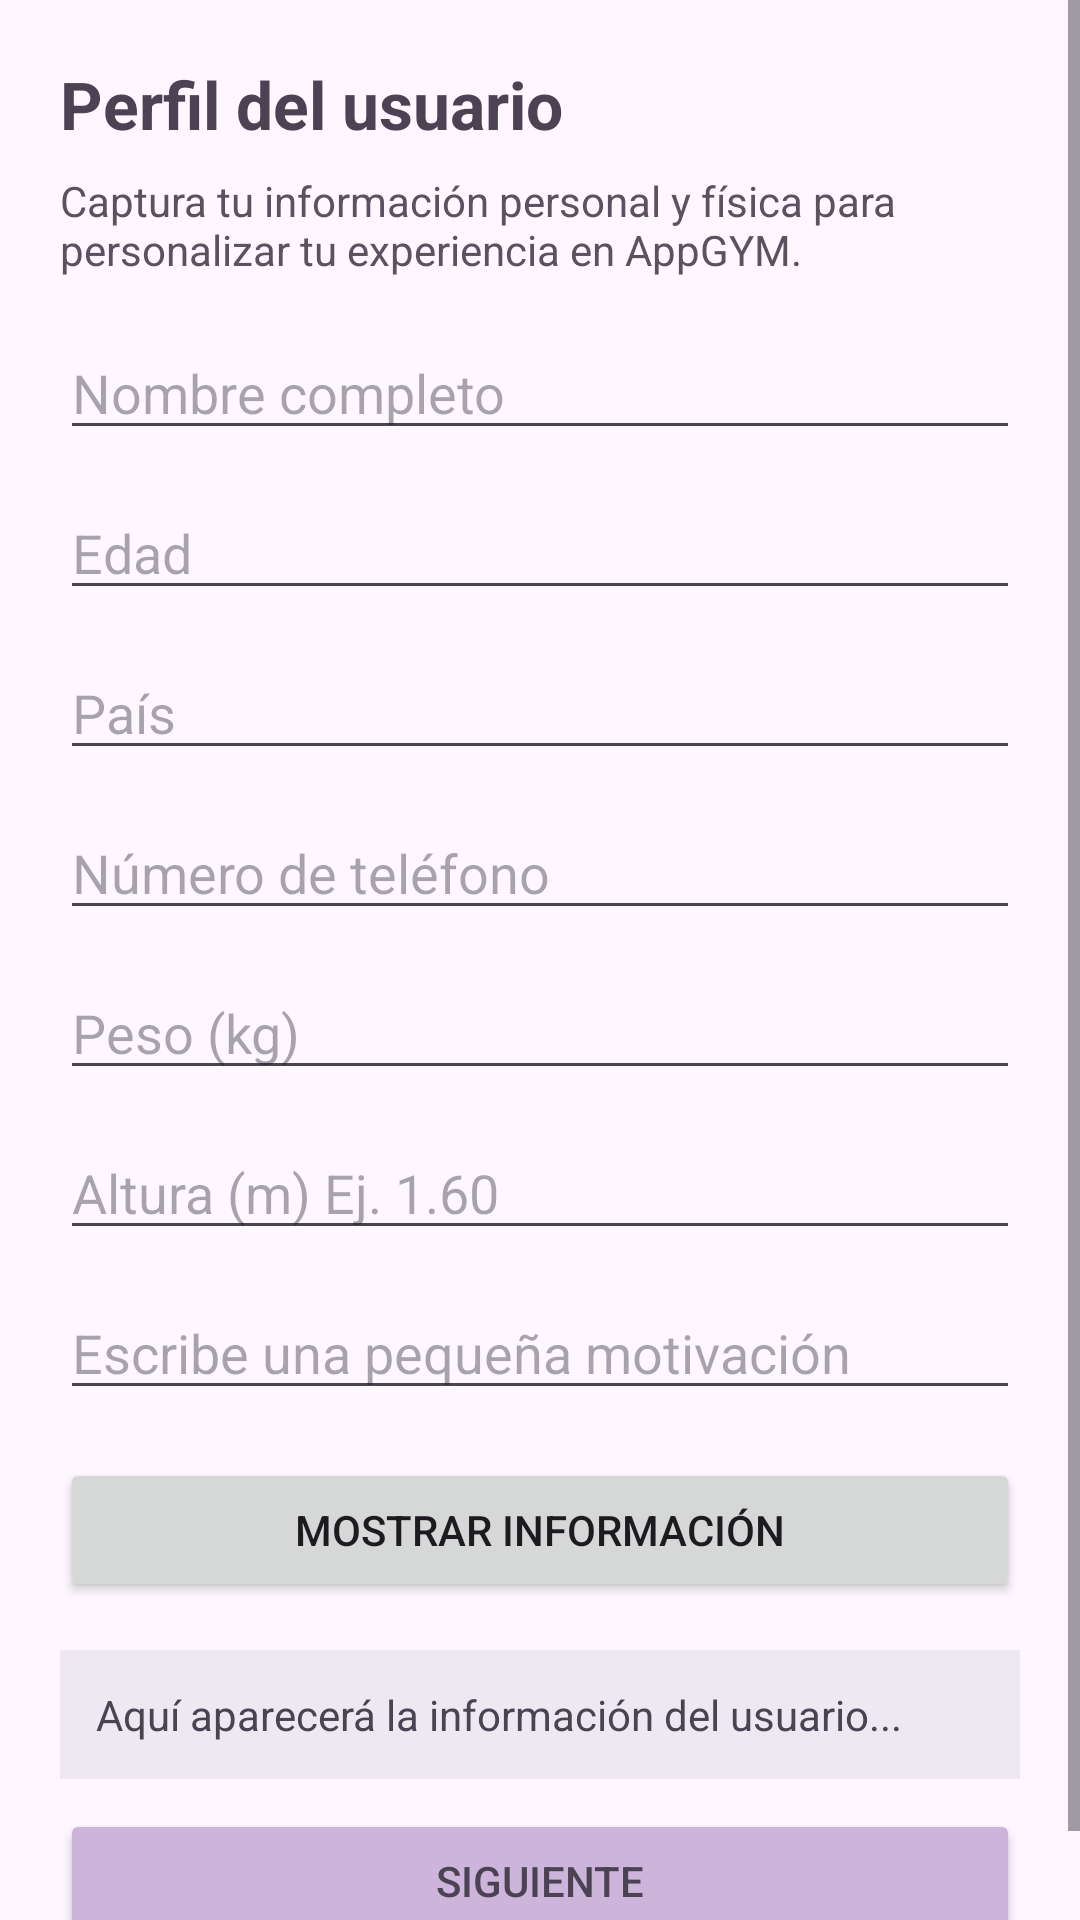

Write the Android layout XML for this screen, with the resource values it uses.
<!-- AndroidManifest.xml: application theme Theme.AppGYM -->
<!-- res/layout/fragment_textfields.xml -->
<?xml version="1.0" encoding="utf-8"?>
<ScrollView xmlns:android="http://schemas.android.com/apk/res/android"
    android:layout_width="match_parent"
    android:layout_height="match_parent">

    <LinearLayout
        android:layout_width="match_parent"
        android:layout_height="wrap_content"
        android:orientation="vertical"
        android:padding="20dp">

        <TextView
            android:layout_width="wrap_content"
            android:layout_height="wrap_content"
            android:text="Perfil del usuario"
            android:textSize="22sp"
            android:textStyle="bold"
            android:textColor="#4B4353" />

        <TextView
            android:layout_width="wrap_content"
            android:layout_height="wrap_content"
            android:text="Captura tu información personal y física para personalizar tu experiencia en AppGYM."
            android:layout_marginTop="8dp"
            android:layout_marginBottom="16dp"
            android:textColor="#5A5161" />

        <EditText
            android:id="@+id/etNombre"
            android:layout_width="match_parent"
            android:layout_height="wrap_content"
            android:hint="Nombre completo" />

        <EditText
            android:id="@+id/etEdad"
            android:layout_width="match_parent"
            android:layout_height="wrap_content"
            android:hint="Edad"
            android:inputType="number"
            android:layout_marginTop="12dp" />

        <EditText
            android:id="@+id/etPais"
            android:layout_width="match_parent"
            android:layout_height="wrap_content"
            android:hint="País"
            android:layout_marginTop="12dp" />

        <EditText
            android:id="@+id/etTelefono"
            android:layout_width="match_parent"
            android:layout_height="wrap_content"
            android:hint="Número de teléfono"
            android:inputType="phone"
            android:layout_marginTop="12dp" />

        <EditText
            android:id="@+id/etPeso"
            android:layout_width="match_parent"
            android:layout_height="wrap_content"
            android:hint="Peso (kg)"
            android:inputType="numberDecimal"
            android:layout_marginTop="12dp" />

        <EditText
            android:id="@+id/etAltura"
            android:layout_width="match_parent"
            android:layout_height="wrap_content"
            android:hint="Altura (m) Ej. 1.60"
            android:inputType="numberDecimal"
            android:layout_marginTop="12dp" />

        <EditText
            android:id="@+id/etMotivacion"
            android:layout_width="match_parent"
            android:layout_height="wrap_content"
            android:hint="Escribe una pequeña motivación"
            android:minLines="1"
            android:gravity="top"
            android:layout_marginTop="12dp" />

        <Button
            android:id="@+id/btnMostrarInfoUsuario"
            android:layout_width="match_parent"
            android:layout_height="wrap_content"
            android:text="Mostrar información"
            android:layout_marginTop="16dp" />

        <TextView
            android:id="@+id/tvResultadoPerfil"
            android:layout_width="match_parent"
            android:layout_height="wrap_content"
            android:text="Aquí aparecerá la información del usuario..."
            android:padding="12dp"
            android:layout_marginTop="16dp"
            android:textColor="#4B4353"
            android:background="#EEE8F2" />

        <Button
            android:id="@+id/btnSiguientePerfil"
            android:layout_width="match_parent"
            android:layout_height="wrap_content"
            android:text="Siguiente"
            android:layout_marginTop="10dp"
            android:backgroundTint="#CDB4DB"
            android:textColor="#4B4353"/>

    </LinearLayout>
</ScrollView>
<!-- resources referenced by this layout -->
<resources>
  <style name="Theme.AppGYM" parent="Theme.Material3.DayNight.NoActionBar">
      </style>
</resources>
